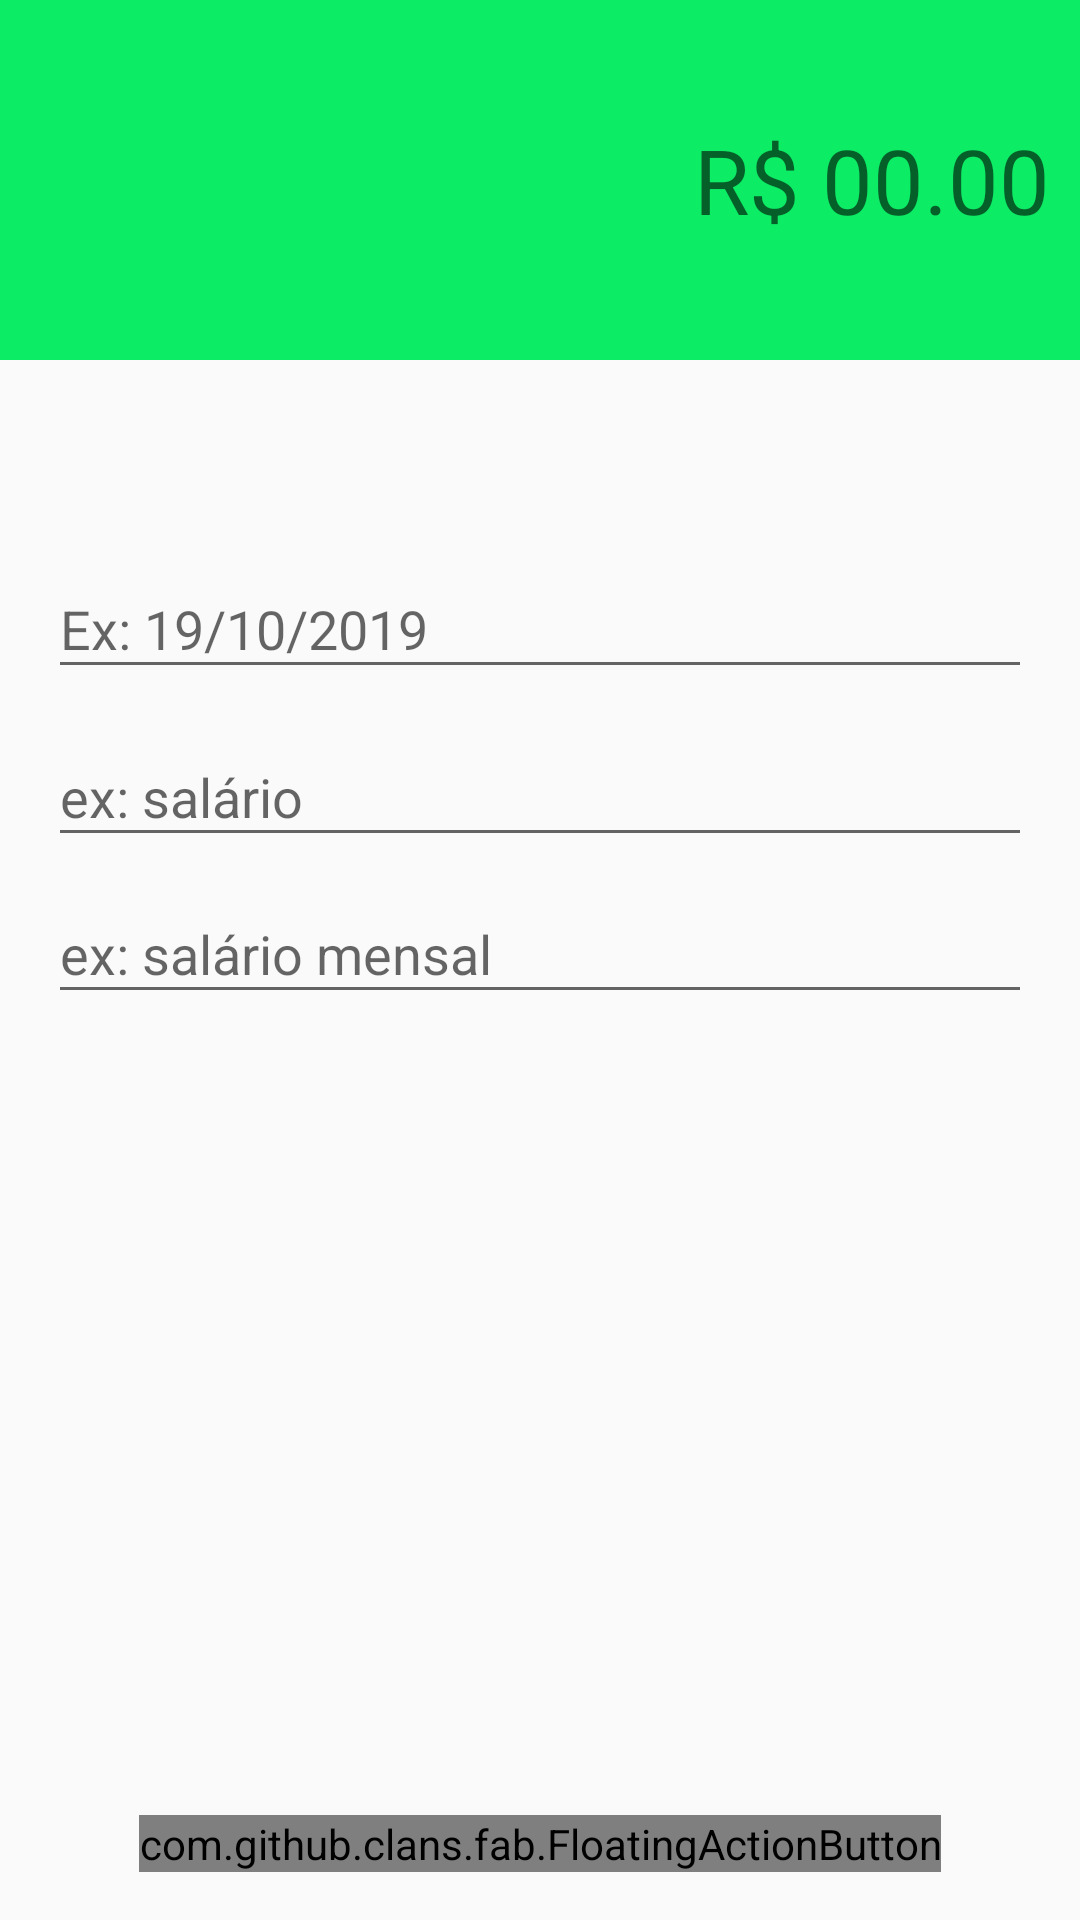

Here is an Android app screen rendered from its layout file. Give the layout XML and the strings, colors and styles it references.
<!-- AndroidManifest.xml: application theme AppTheme -->
<!-- res/layout/activity_receita.xml -->
<?xml version="1.0" encoding="utf-8"?>
<androidx.constraintlayout.widget.ConstraintLayout xmlns:android="http://schemas.android.com/apk/res/android"
    xmlns:app="http://schemas.android.com/apk/res-auto"
    xmlns:tools="http://schemas.android.com/tools"
    android:layout_width="match_parent"
    android:layout_height="match_parent"
    tools:context=".activity.Receita">

    <LinearLayout
        android:id="@+id/linearLayout"
        android:layout_width="0dp"
        android:layout_height="120dp"
        android:background="@color/colorPrimaryReceita"
        android:gravity="center"
        android:orientation="vertical"
        android:padding="10dp"
        app:layout_constraintEnd_toEndOf="parent"
        app:layout_constraintStart_toStartOf="parent"
        app:layout_constraintTop_toTopOf="parent">

        <EditText
            android:id="@+id/editValor"
            android:layout_width="match_parent"
            android:layout_height="wrap_content"
            android:background="@android:color/transparent"
            android:ems="10"
            android:gravity="end"
            android:hint="R$ 00.00"
            android:inputType="numberDecimal"
            android:textAlignment="textEnd"
            android:textColor="@android:color/white"
            android:textSize="30sp" />
    </LinearLayout>


    <com.google.android.material.textfield.TextInputLayout
        android:id="@+id/textInputLayout2"
        android:layout_width="0dp"
        android:layout_height="56dp"
        android:layout_marginEnd="16dp"
        android:layout_marginStart="16dp"
        app:layout_constraintBottom_toTopOf="@+id/textInputLayout"
        app:layout_constraintEnd_toEndOf="parent"
        app:layout_constraintStart_toStartOf="parent"
        app:layout_constraintTop_toBottomOf="@+id/linearLayout"
        app:layout_constraintVertical_bias="0.16000003"
        app:layout_constraintVertical_chainStyle="packed">

        <com.google.android.material.textfield.TextInputEditText
            android:id="@+id/editData"
            android:layout_width="match_parent"
            android:layout_height="wrap_content"
            android:hint="Ex: 19/10/2019" />
    </com.google.android.material.textfield.TextInputLayout>

    <com.google.android.material.textfield.TextInputLayout
        android:id="@+id/textInputLayout"
        android:layout_width="0dp"
        android:layout_height="wrap_content"
        android:layout_marginEnd="16dp"
        android:layout_marginStart="16dp"
        app:layout_constraintBottom_toTopOf="@+id/textInputLayout3"
        app:layout_constraintEnd_toEndOf="parent"
        app:layout_constraintStart_toStartOf="parent"
        app:layout_constraintTop_toBottomOf="@+id/textInputLayout2">

        <com.google.android.material.textfield.TextInputEditText
            android:id="@+id/editCategoria"
            android:layout_width="match_parent"
            android:layout_height="wrap_content"
            android:hint="ex: salário" />
    </com.google.android.material.textfield.TextInputLayout>

    <com.google.android.material.textfield.TextInputLayout
        android:id="@+id/textInputLayout3"
        android:layout_width="0dp"
        android:layout_height="wrap_content"
        android:layout_marginEnd="16dp"
        android:layout_marginStart="16dp"
        app:layout_constraintBottom_toBottomOf="parent"
        app:layout_constraintEnd_toEndOf="parent"
        app:layout_constraintStart_toStartOf="parent"
        app:layout_constraintTop_toBottomOf="@+id/textInputLayout">

        <com.google.android.material.textfield.TextInputEditText
            android:id="@+id/editDescricao"
            android:layout_width="match_parent"
            android:layout_height="wrap_content"
            android:hint="ex: salário mensal" />
    </com.google.android.material.textfield.TextInputLayout>

    <com.github.clans.fab.FloatingActionButton
        android:id="@+id/fabSalvar"
        android:layout_width="wrap_content"
        android:layout_height="wrap_content"
        android:layout_marginBottom="16dp"
        android:layout_marginEnd="8dp"
        android:layout_marginStart="8dp"
        android:clickable="true"
        app:layout_constraintBottom_toBottomOf="parent"
        app:layout_constraintEnd_toEndOf="parent"
        app:layout_constraintStart_toStartOf="parent"
        app:srcCompat="@drawable/ic_baseline_done_24"
        />

</androidx.constraintlayout.widget.ConstraintLayout>
<!-- resources referenced by this layout -->
<resources>
  <color name="colorPrimaryReceita">#0CED65</color>
  <!-- drawable ic_baseline_done_24 (drawable) -->
  <vector android:height="24dp" android:tint="#FBFFF9"
      android:viewportHeight="24" android:viewportWidth="24"
      android:width="24dp" xmlns:android="http://schemas.android.com/apk/res/android">
      <path android:fillColor="@android:color/white" android:pathData="M9,16.2L4.8,12l-1.4,1.4L9,19 21,7l-1.4,-1.4L9,16.2z"/>
  </vector>
  <style name="AppTheme" parent="Theme.AppCompat.Light.DarkActionBar">
          
          <item name="colorPrimary">#03A9F4</item>
          <item name="colorPrimaryDark">#03A9F4</item>
          <item name="colorAccent">#03DAC5</item>
      </style>
</resources>
